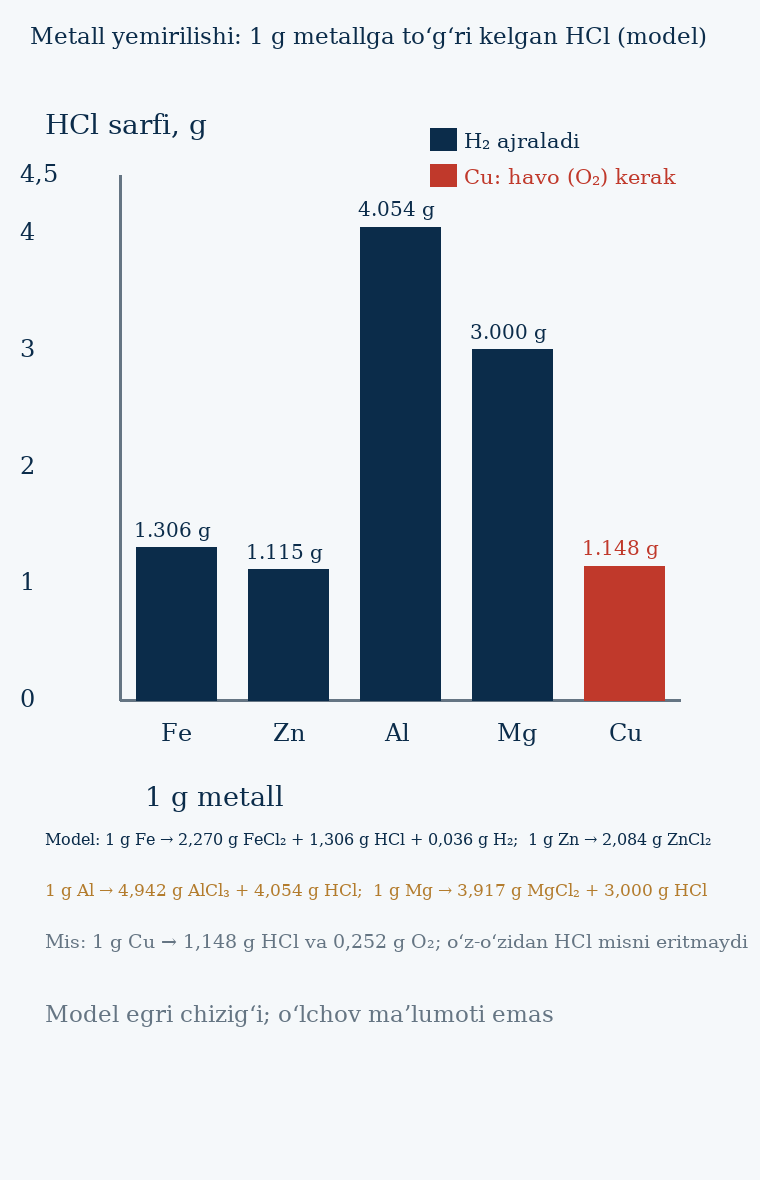

The data file committed next to this chart (first rows):
metal, m_metal_g, salt, m_salt_g, m_HCl_g, m_H2_g, m_O2_g
Fe, 1.0, FeCl₂, 2.27, 1.306, 0.0361, 0.0
Zn, 1.0, ZnCl₂, 2.084, 1.115, 0.03084, 0.0
Al, 1.0, AlCl₃, 4.942, 4.054, 0.1121, 0.0
Mg, 1.0, MgCl₂, 3.917, 3, 0.08295, 0.0
Cu, 1.0, CuCl₂, 2.116, 1.148, 0.0, 0.2518
